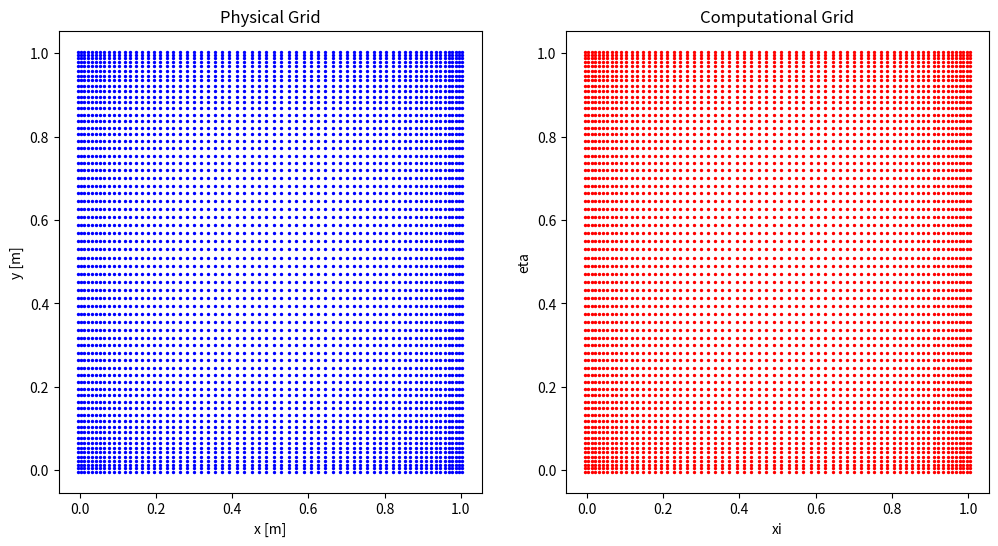

Write Python code to recreate this figure.
import os
import numpy as np
import math
import matplotlib.pyplot as plt

############# GEOMETRY CONFIGURATION #############
num_grid_x   = 64                                   # Number of grid points in x-direction
num_grid_y   = 64                                    # Number of grid points in y-direction
num_grid_z   = 1                                    # Number of grid points in z-direction

A_x           = -1.0                                     # Grid stretching factor in x-direction
A_y           = -1.0                                     # Grid stretching factor in y-direction
A_z           = 0.0                                     # Grid stretching factor in z-direction

x_0           = 0.0                                     # Domain origin in x-direction [m]
y_0           = 0.0                                     # Domain origin in y-direction [m]
z_0           = 0.0                                     # Domain origin in z-direction [m]

r_t           = 0.8e-3         	                        # Nozzle throat radius (for nozzle geometries)
r_c           = 2.0e-3         	                        # Nozzle chamber radius (for nozzle geometries)
R1_rt         = 10.0         	                        # Convergent-throat arc ratio as (R1/rt)
R2_R1         = 3.0                                     # Chamber-convergent arc ratio as (R2/R1)
Rexp_rt       = 30.0                                    # Expansion arc ratio as (Rexp/rt)
theta         = 10.0                                     # Convergent segment inclination angle [deg]
alpha         = 3.0                                     # Conical nozzle half-angle [deg]
L_N           = 50.0e-3                                   # Conical section length [m]
L_c           = 3.0e-3                                    # Chamber section length [m]

RHEA_python_mesh    = True                                 # Set to True to generate a basic RHEA python mesh
advanced_mesh       = False                                # Set to True to generate an advanced mesh with stretching and refinement
####################################################

R1 = r_t * R1_rt # Convergent-Throat arc radius
R2 = R1 * R2_R1 # Chamber-Convergent arc radius
Rexp = r_t * Rexp_rt # Expansion arc radius
theta_rad = theta * math.pi / 180 # Deg -> rad
alpha_rad = alpha * math.pi / 180 # Deg -> rad

# Segment points (Fixed geometry relationships)
x_c = L_c
r2 = r_c - R2 * (1 - math.cos(theta_rad))
r1 = r_t + R1 * (1 - math.cos(theta_rad))

x2 = x_c + R2 * math.sin(theta_rad)
# Distance between x2 and x1 must account for the change in radius (r2 to r1)
x1 = x2 + (r2 - r1) / math.tan(theta_rad) 

# Throat location is shifted by R1 * sin(theta), not just R1
x_t = x1 + R1 * math.sin(theta_rad) 
x_exp = x_t + Rexp * math.sin(alpha_rad)
r_exp = r_t + Rexp * (1 - math.cos(alpha_rad))

L             = 1.0					                    # Cavity size [m]
#L_x = x_t + L_N + L_c
L_x = 1.0*L
L_z           = 0.01*L         	                        # Size of domain in z-direction
L_y = np.ones(num_grid_x+2)                            # Initialize L_y array for each x-grid point
L_y *= 1.0*L

grid = np.zeros((num_grid_x+2, num_grid_y+2, num_grid_z+2, 3)) # Initialize grid array
physical_grid = np.zeros((num_grid_x+2, num_grid_y+2, num_grid_z+2, 3)) # Initialize physical grid array

for i in range(0, num_grid_x+2):
    for j in range(0, num_grid_y+2):
        for k in range(0, num_grid_z+2):
            # Evenly-spaced (dummy variable) cell centroids
            eta_x = ( i - 0.5 )/num_grid_x
            eta_y = ( j - 0.5 )/num_grid_y
            eta_z = ( k - 0.5 )/num_grid_z
            # Unevenly-spaced (stretched) cell centroids
            grid[i][j][k][0] = x_0 + L_x*eta_x + A_x*( 0.5*L_x - L_x*eta_x )*( 1.0 - eta_x )*eta_x

            x = grid[i][j][k][0]  # Current x-coordinate for determining L_y

           # if x <= x_c:
           #     L_y[i] = r_c        
           # elif x_c < x <= x2:
           #     # Arc 2 (Centered at x_c)
           #     L_y[i] = r_c - R2 * (1 - np.sqrt(1 - ((x - x_c) / R2)**2))                    
           # elif x2 < x <= x1:
           #     # Straight convergent section
           #     L_y[i] = r1 - (x - x1) * math.tan(theta_rad)                    
           # elif x1 < x <= x_t:
           #     # Arc 1 (Centered at x_t)
           #     L_y[i] = r_t + R1 * (1 - np.sqrt(1 - ((x - x_t) / R1)**2))                    
           # elif x_t < x <= x_exp:
           #     # Expansion Arc (Centered at x_t)
           #     L_y[i] = r_t + Rexp * (1 - np.sqrt(1 - ((x - x_t) / Rexp)**2))                  
           # else:
           #     # Straight divergent section
           #     L_y[i] = r_exp + (x - x_exp) * math.tan(alpha_rad)

            grid[i][j][k][1] = y_0 + L_y[i]*eta_y + A_y*( 0.5*L_y[i] - L_y[i]*eta_y )*( 1.0 - eta_y )*eta_y
            grid[i][j][k][2] = z_0 + L_z*eta_z + A_z*( 0.5*L_z - L_z*eta_z )*( 1.0 - eta_z )*eta_z

            if( grid[i][j][k][0] < x_0 ):
                eta_x = ( 1.0 - 0.5 )/num_grid_x
                grid[i][j][k][0] = x_0 - ( L_x*eta_x + A_x*( 0.5*L_x - L_x*eta_x )*( 1.0 - eta_x )*eta_x )
            if( grid[i][j][k][0] > ( x_0 + L_x ) ):
                eta_x = ( num_grid_x - 0.5 )/num_grid_x
                grid[i][j][k][0] = x_0 + 2.0*L_x - ( L_x*eta_x + A_x*( 0.5*L_x - L_x*eta_x )*( 1.0 - eta_x )*eta_x )
            if( grid[i][j][k][1] < y_0 ):
                eta_y = ( 1.0 - 0.5 )/num_grid_y
                grid[i][j][k][1] = y_0 - ( L_y[i]*eta_y + A_y*( 0.5*L_y[i] - L_y[i]*eta_y )*( 1.0 - eta_y )*eta_y )
            if( grid[i][j][k][1] > ( y_0 + L_y[i] ) ):
                eta_y = ( num_grid_y - 0.5 )/num_grid_y
                grid[i][j][k][1] = y_0 + 2.0*L_y[i] - ( L_y[i]*eta_y + A_y*( 0.5*L_y[i] - L_y[i]*eta_y )*( 1.0 - eta_y )*eta_y )
            if( grid[i][j][k][2] < z_0 ):
                eta_z = ( 1.0 - 0.5 )/num_grid_z
                grid[i][j][k][2] = z_0 - ( L_z*eta_z + A_z*( 0.5*L_z - L_z*eta_z )*( 1.0 - eta_z )*eta_z )
            if( grid[i][j][k][2] > ( z_0 + L_z ) ):
                eta_z = ( num_grid_z - 0.5 )/num_grid_z
                grid[i][j][k][2] = z_0 + 2.0*L_z - ( L_z*eta_z + A_z*( 0.5*L_z - L_z*eta_z )*( 1.0 - eta_z )*eta_z )

            physical_grid[i][j][k] = grid[i][j][k]     # For grid visualization
            grid[i][j][k][1] /= L_y[i]                 # coordinate transformation to computational space (xi, eta, zeta) -- y is normalized by local L_y. Change if needed.
                
# ############## GRID VISUALIZATION ##############
fig, (ax1, ax2) = plt.subplots( 1, 2, figsize=( 12, 6 ) )
ax1.scatter(physical_grid[:,:,1,0], physical_grid[:,:,1,1], s=2, c='blue', marker='o')
ax2.scatter(grid[:,:,1,0], grid[:,:,1,1], s=2, c='red', marker='o')
ax1.set_title('Physical Grid')
ax1.set_xlabel('x [m]')
ax1.set_ylabel('y [m]')
ax2.set_title('Computational Grid')
ax2.set_xlabel('xi')
ax2.set_ylabel('eta')
plt.show()
# exit()
# ################################################

file_name = 'external_mesh_file.txt'
data_file_out = open( file_name, 'wt' )

data_file_out.write( '# INSTRUCTIONS:								                    ... do not remove this line!\n')
data_file_out.write( '# 1.- Set mesh origin (x_0, y_0, z_0),					        ... do not remove this line!\n')
data_file_out.write( '#         mesh size (L_x, L_y, L_z),					            ... do not remove this line!\n')
data_file_out.write( '#         number grid points (num_grid_x, num_grid_y, num_grid_z)	... do not remove this line!\n')
data_file_out.write( '#     in configuration_file.yaml					                ... do not remove this line!\n')
data_file_out.write( "# 2.- Activate external mesh to 'TRUE'					        ... do not remove this line!\n")
data_file_out.write( '#     and set name of external mesh file				            ... do not remove this line!\n')
data_file_out.write( '#     in configuration_file.yaml					                ... do not remove this line!\n')
data_file_out.write( '# 3.- Provide below list of x-, y- and z-direction gridpoints		... do not remove this line!\n')
data_file_out.write( '# x-direction points:							                    ... do not remove this line!\n')

for i in range(1, num_grid_x+1):
    data_file_out.write( str(physical_grid[i][1][1][0]) + '\n')

data_file_out.write( '# y-direction points:							                    ... do not remove this line!\n')

for j in range(1, num_grid_y+1):
    data_file_out.write(str(physical_grid[1][j][1][1]) + '\n')

data_file_out.write( '# z-direction points:							                    ... do not remove this line!\n')

for k in range(1, num_grid_z+1):
    data_file_out.write( str(physical_grid[1][1][k][2]) + '\n')
